Photos from the image-classification dataset "data" in the GitHub repository Ericdroush/Tax_Sale. Its 4 classes are: county view, map view, map wide view, street view.

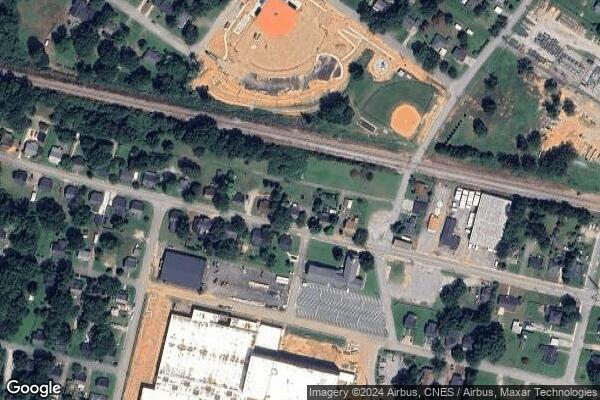
Label: map wide view

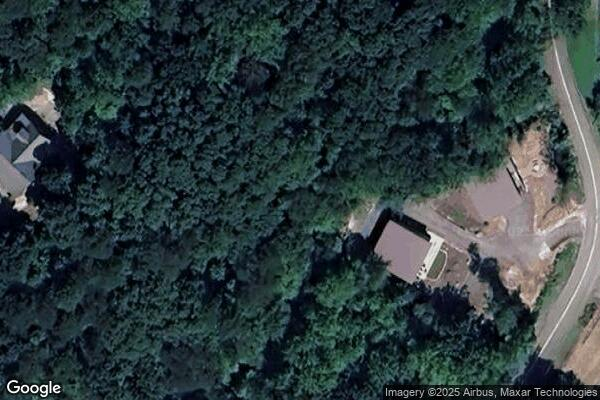
Label: map view

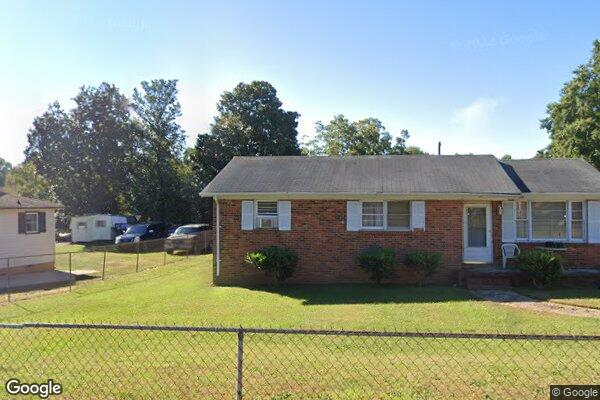
Label: street view

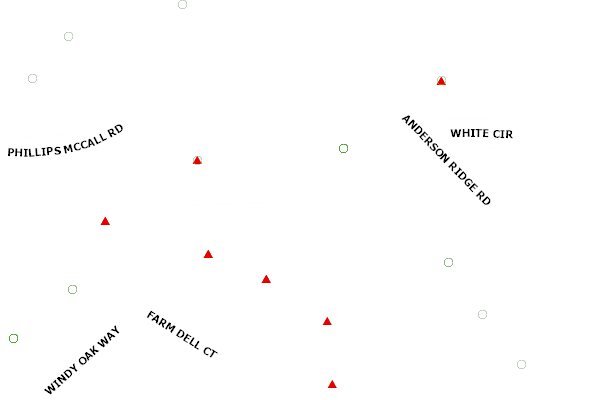
Label: county view

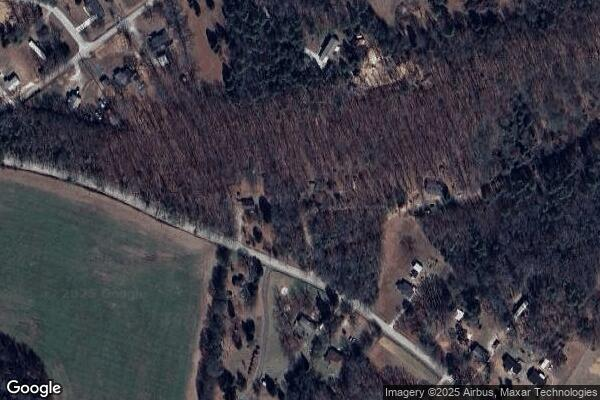
Label: map wide view

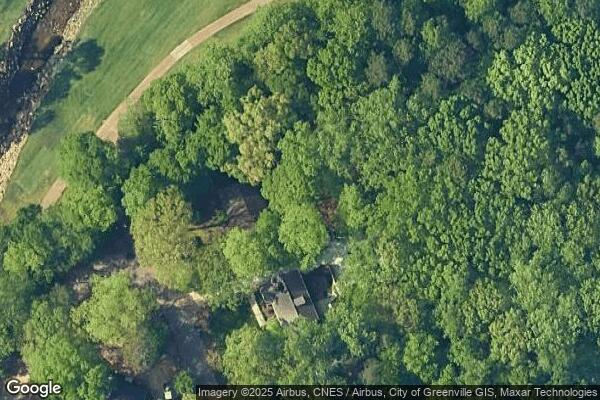
Label: map view
